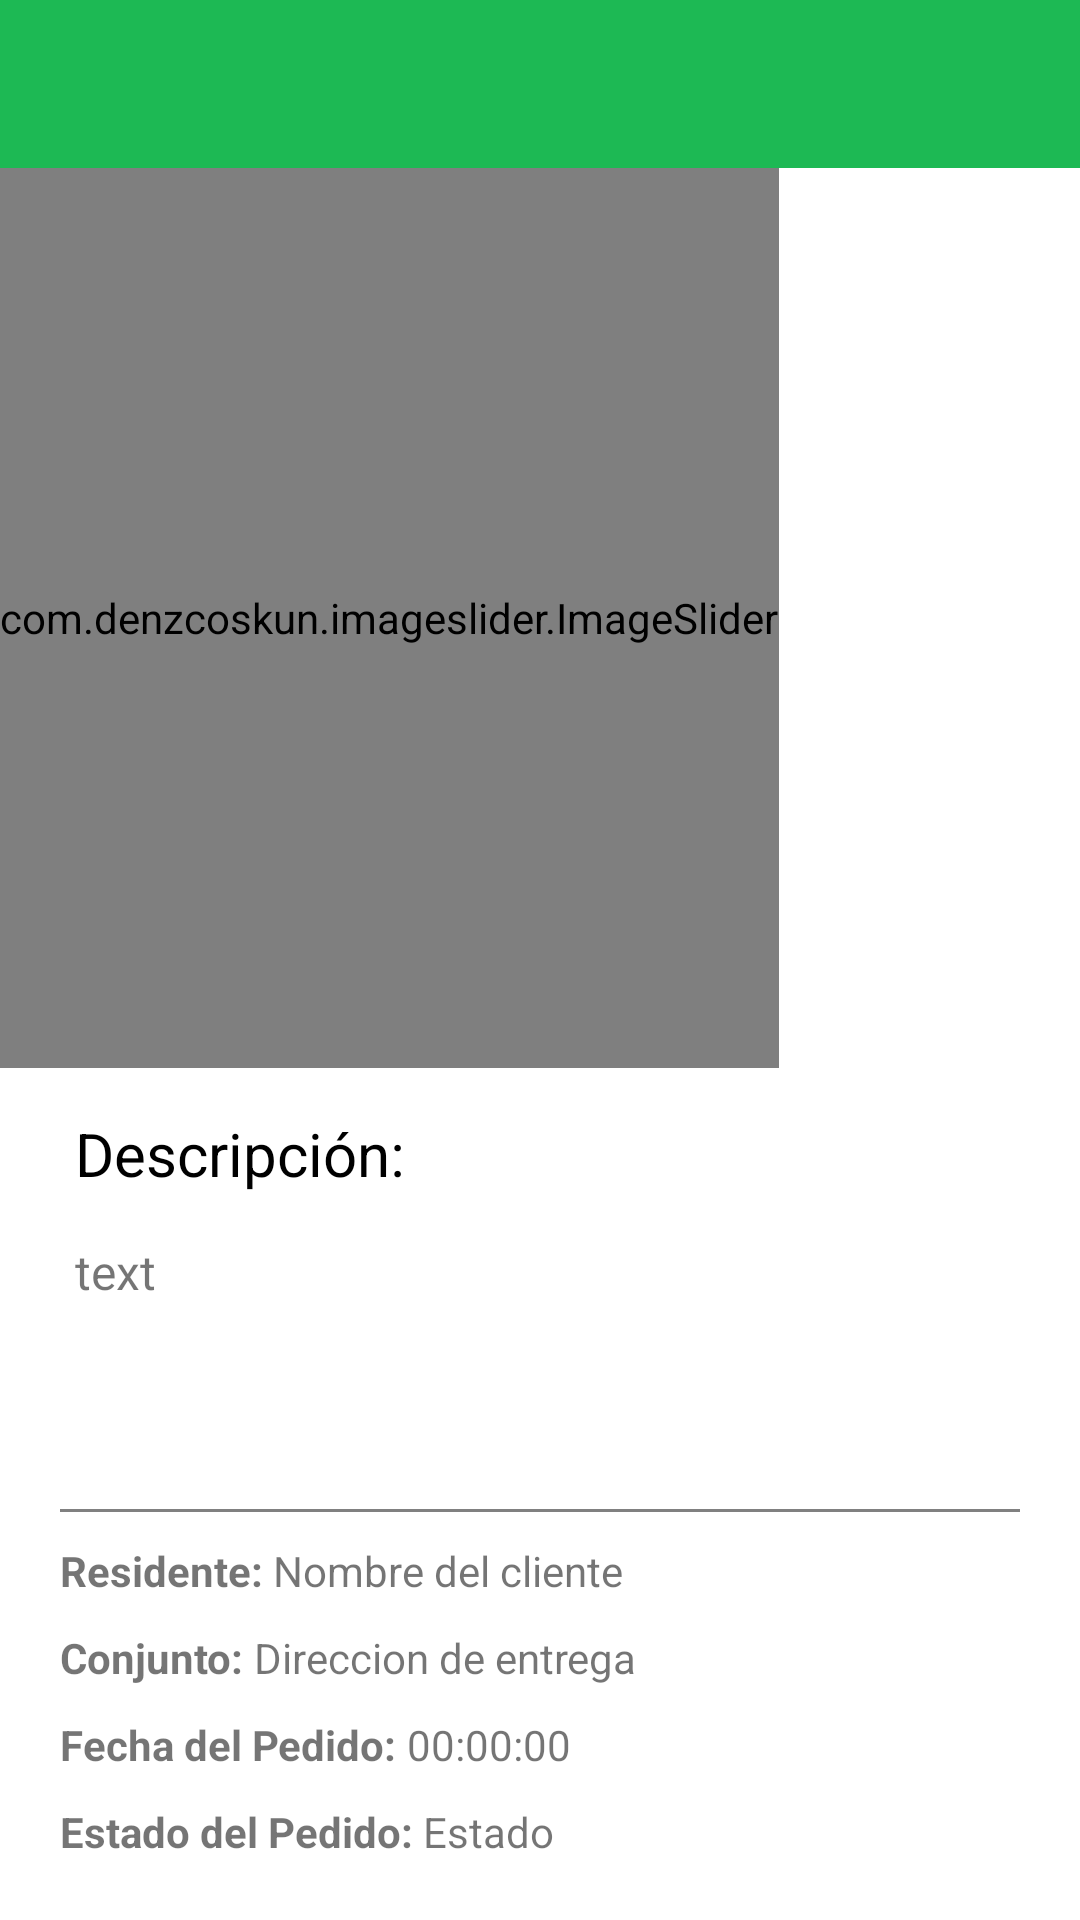

Write the Android layout XML for this screen, with the resource values it uses.
<!-- AndroidManifest.xml: application theme Theme.ResidentialSecurity -->
<!-- res/layout/activity_security_order_detail.xml -->
<?xml version="1.0" encoding="utf-8"?>
<androidx.coordinatorlayout.widget.CoordinatorLayout xmlns:android="http://schemas.android.com/apk/res/android"
	xmlns:app="http://schemas.android.com/apk/res-auto"
	xmlns:tools="http://schemas.android.com/tools"
	android:layout_width="match_parent"
	android:layout_height="match_parent"
	tools:context=".ui.securityGuard.SecurityOrderDetailActivity">


	<LinearLayout
		android:layout_width="match_parent"
		android:layout_height="match_parent"
		android:orientation="vertical">

		<include layout="@layout/action_bar_simple"/>

		<com.denzcoskun.imageslider.ImageSlider
			android:id="@+id/imageslider"
			android:layout_width="wrap_content"
			android:layout_height="300dp"
			app:iss_auto_cycle="true"
			app:iss_delay="0"
			app:iss_period="5000" />

		<TextView
			android:id="@+id/texview_name"
			android:layout_width="match_parent"
			android:layout_height="wrap_content"
			android:layout_marginLeft="25dp"
			android:layout_marginTop="15dp"
			android:layout_marginRight="25dp"
			android:text="Descripción: "
			android:textColor="@color/black"
			android:textSize="20sp" />


		<TextView
			android:id="@+id/texview_description"
			android:layout_width="match_parent"
			android:layout_height="wrap_content"
			android:layout_marginLeft="25dp"
			android:layout_marginTop="15dp"
			android:layout_marginRight="25dp"
			android:maxLength="180"
			android:maxLines="5"
			android:text="text"
			android:textSize="16sp" />



	</LinearLayout>
	<LinearLayout
		android:layout_width="match_parent"
		android:layout_height="wrap_content"
		android:layout_gravity="bottom"
		android:orientation="vertical">

		<View
			android:layout_width="match_parent"
			android:layout_height="1dp"
			android:layout_marginLeft="20dp"
			android:layout_marginRight="20dp"
			android:background="@color/gray" />

		<LinearLayout
			android:layout_width="match_parent"
			android:layout_height="wrap_content"
			android:layout_marginLeft="20dp"
			android:layout_marginTop="10dp"
			android:layout_marginRight="20dp"
			android:orientation="horizontal">

			<TextView
				android:layout_width="wrap_content"
				android:layout_height="wrap_content"
				android:text="Residente: "
				android:textStyle="bold" />

			<TextView
				android:id="@+id/textview_client"
				android:layout_width="wrap_content"
				android:layout_height="wrap_content"
				android:text="Nombre del cliente " />

		</LinearLayout>

		<LinearLayout
			android:layout_width="match_parent"
			android:layout_height="wrap_content"
			android:layout_marginLeft="20dp"
			android:layout_marginTop="10dp"
			android:layout_marginRight="20dp"
			android:orientation="horizontal">

			<TextView
				android:layout_width="wrap_content"
				android:layout_height="wrap_content"
				android:text="Conjunto: "
				android:textStyle="bold" />

			<TextView
				android:id="@+id/textview_residential"
				android:layout_width="wrap_content"
				android:layout_height="wrap_content"
				android:text="Direccion de entrega " />

		</LinearLayout>

		<LinearLayout
			android:layout_width="match_parent"
			android:layout_height="wrap_content"
			android:layout_marginLeft="20dp"
			android:layout_marginTop="10dp"
			android:layout_marginRight="20dp"
			android:orientation="horizontal">

			<TextView
				android:layout_width="wrap_content"
				android:layout_height="wrap_content"
				android:text="Fecha del Pedido: "
				android:textStyle="bold" />

			<TextView
				android:id="@+id/textview_date"
				android:layout_width="wrap_content"
				android:layout_height="wrap_content"
				android:text="00:00:00" />

		</LinearLayout>

		<LinearLayout
			android:layout_width="match_parent"
			android:layout_height="wrap_content"
			android:layout_marginLeft="20dp"
			android:layout_marginTop="10dp"
			android:layout_marginRight="20dp"
			android:layout_marginBottom="20dp"
			android:orientation="horizontal">

			<TextView
				android:layout_width="wrap_content"
				android:layout_height="wrap_content"
				android:text="Estado del Pedido: "
				android:textStyle="bold" />

			<TextView
				android:id="@+id/textview_status"
				android:layout_width="wrap_content"
				android:layout_height="wrap_content"
				android:text="Estado " />

		</LinearLayout>
		<Button
			android:id="@+id/btn_update"
			android:layout_width="match_parent"
			android:layout_height="wrap_content"
			android:layout_margin="25dp"
			android:background="@drawable/rounded_button"
			android:textColor="@color/black"
			android:text="ENTREGAR"
			android:visibility="gone"
			/>
	</LinearLayout>

</androidx.coordinatorlayout.widget.CoordinatorLayout>
<!-- res/layout/action_bar_simple.xml (included above) -->
<?xml version="1.0" encoding="utf-8"?>
<com.google.android.material.appbar.AppBarLayout xmlns:android="http://schemas.android.com/apk/res/android"
	android:layout_width="match_parent"
	android:layout_height="wrap_content">

	<androidx.appcompat.widget.Toolbar
		android:id="@+id/toolbar_simple"
		android:layout_width="match_parent"
		android:layout_height="wrap_content"
		android:background="@color/green"/>

</com.google.android.material.appbar.AppBarLayout>
<!-- resources referenced by this layout -->
<resources>
  <color name="black">#FF000000</color>
  <color name="gray">#808080 </color>
  <color name="green">#1DB954 </color>
  <!-- drawable rounded_button (drawable) -->
  <?xml version="1.0" encoding="utf-8"?>
  <shape
      xmlns:android="http://schemas.android.com/apk/res/android"
      android:shape="rectangle"
      android:padding="10dp">
  
      <corners android:radius="20dp"/>
  </shape>
  <style name="Theme.ResidentialSecurity" parent="Theme.MaterialComponents.Light.NoActionBar">
          
          <item name="colorPrimary">@color/green</item>
          <item name="colorPrimaryVariant">@color/green</item>
          <item name="colorOnPrimary">@color/white</item>
          
          <item name="colorSecondary">@color/teal_200</item>
          <item name="colorSecondaryVariant">@color/teal_700</item>
          <item name="colorOnSecondary">@color/black</item>
          
          <item name="android:statusBarColor" tools:targetApi="l">?attr/colorPrimaryVariant</item>
          
          <item name="android:forceDarkAllowed" tools:targetApi="q">false</item>
      </style>
  <color name="white">#FFFFFFFF</color>
  <color name="teal_200">#FF03DAC5</color>
  <color name="teal_700">#FF018786</color>
</resources>
